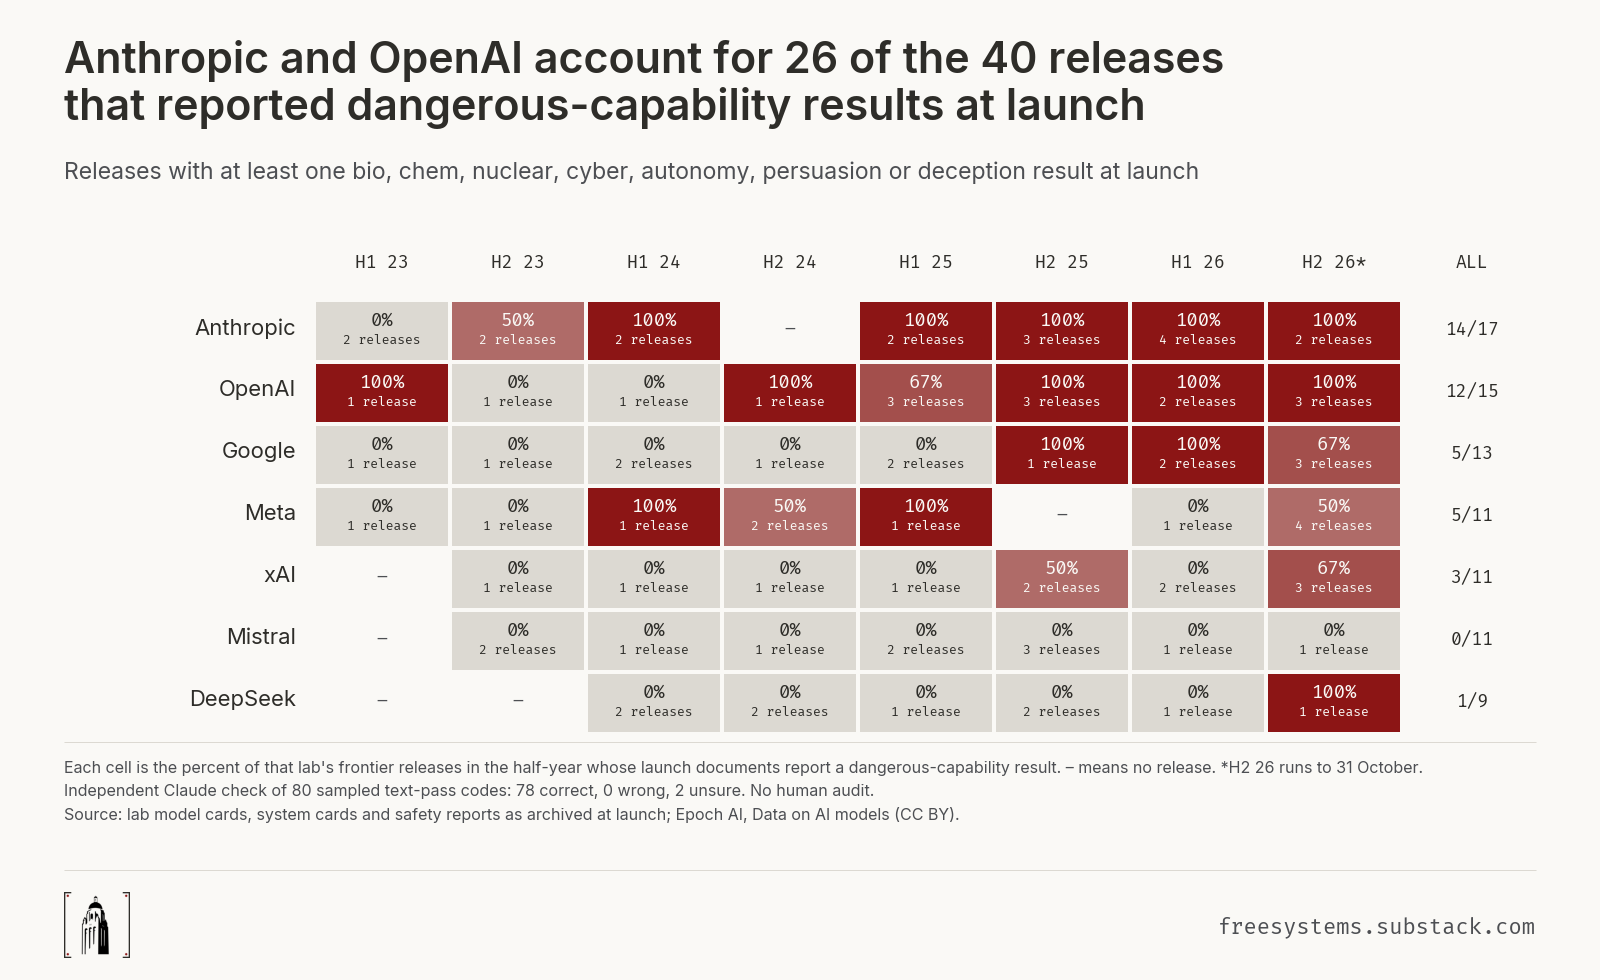

The table this chart was drawn from, first rows:
lab, half, n, k
anthropic, 2023H1, 2, 0
anthropic, 2023H2, 2, 1
anthropic, 2024H1, 2, 2
anthropic, 2024H2, 0, 0
anthropic, 2025H1, 2, 2
anthropic, 2025H2, 3, 3
anthropic, 2026H1, 4, 4
anthropic, 2026H2, 2, 2
openai, 2023H1, 1, 1
openai, 2023H2, 1, 0
openai, 2024H1, 1, 0
openai, 2024H2, 1, 1
openai, 2025H1, 3, 2
openai, 2025H2, 3, 3
openai, 2026H1, 2, 2
openai, 2026H2, 3, 3
google, 2023H1, 1, 0
google, 2023H2, 1, 0
google, 2024H1, 2, 0
google, 2024H2, 1, 0
google, 2025H1, 2, 0
google, 2025H2, 1, 1
google, 2026H1, 2, 2
google, 2026H2, 3, 2
meta, 2023H1, 1, 0
meta, 2023H2, 1, 0
meta, 2024H1, 1, 1
meta, 2024H2, 2, 1
meta, 2025H1, 1, 1
meta, 2025H2, 0, 0
meta, 2026H1, 1, 0
meta, 2026H2, 4, 2
xai, 2023H1, 0, 0
xai, 2023H2, 1, 0
xai, 2024H1, 1, 0
xai, 2024H2, 1, 0
xai, 2025H1, 1, 0
xai, 2025H2, 2, 1
xai, 2026H1, 2, 0
xai, 2026H2, 3, 2
mistral, 2023H1, 0, 0
mistral, 2023H2, 2, 0
mistral, 2024H1, 1, 0
mistral, 2024H2, 1, 0
mistral, 2025H1, 2, 0
mistral, 2025H2, 3, 0
mistral, 2026H1, 1, 0
mistral, 2026H2, 1, 0
deepseek, 2023H1, 0, 0
deepseek, 2023H2, 0, 0
deepseek, 2024H1, 2, 0
deepseek, 2024H2, 2, 0
deepseek, 2025H1, 1, 0
deepseek, 2025H2, 2, 0
deepseek, 2026H1, 1, 0
deepseek, 2026H2, 1, 1
